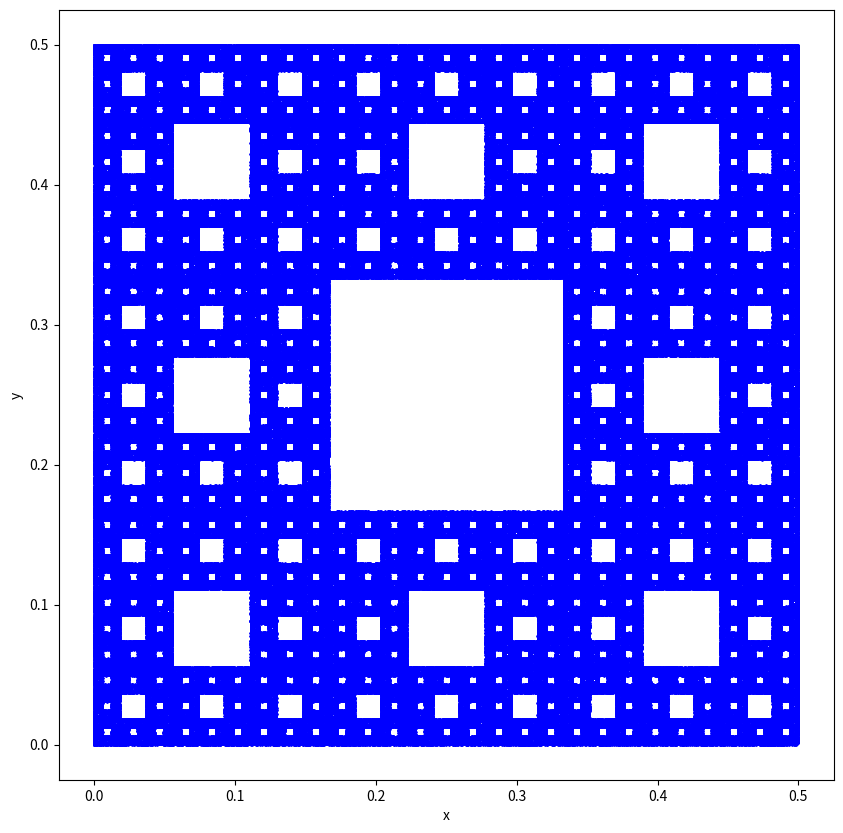
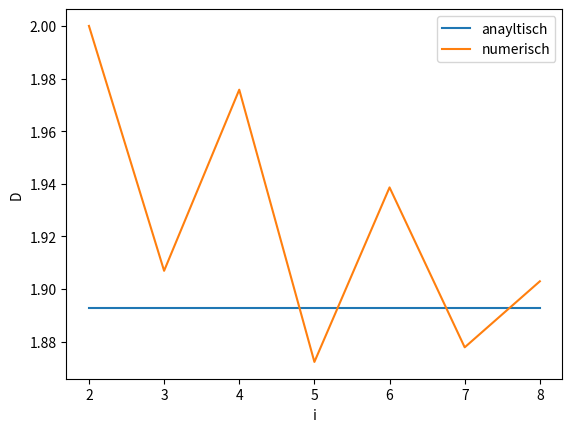

Python code for these plots, in order:
#kein kompilieren notwendig
#python3 CP_Blatt1_Beck_Reicherd.py
#Mit dem obigen Befehl kann das Programm ausgeführt werden. Es werden dann die beiden Graphen sowohla angezeigt als auch abgespeichert.
# K. Beck, M. Reicherd
import numpy as np
import matplotlib as mpl
import matplotlib.pyplot as plt
import matplotlib.lines as lines
import time



def randomWalk(p, q0, N):                          # Implementierung des randomwalks
    q = []                                         # Erstellen einer leeren Liste
    q.append(q0)                                   # q_0 der Liste hinzufügen


    for n in range(0, N):                          # Schleife von 0 bis N
        i = np.random.randint(0, 8)                # i wird eine zufällige Ganzzahl zugewiesen
        q.append(np.divide(np.add(q[n], p[i]), 3)) # Der Liste wird das Element q_n+1 hinzugefügt

    return q                                       # Die Funktion gibt q_0 bis q_N als Liste zurück


def getN(q, e):                                    # Funktion zum zählen der nicht leeren Raster der Punkte q mit Gitterkonstante e
    raster = np.zeros((int(0.5 / e), int(0.5 / e)))# Das Intervall [0;0]x[0.5;0.5] wird in e*e Quadrate eingeteilt

    for i in q:                                    # Für alle q
        x = int(i[0] / e)                          # Werden die Gitterkoordinaten x und y bestimmt
        y = int(i[1] / e)
        raster[x][y] = 1                           # Das Quadrat in welchem sich der Punkt befindet wird auf 1 gesetzt

    return np.sum(raster)                          # N(e) entspricht dann der Summe der Quadratwerte



def getFractalDim(q, e):                           # Implementierung der Formel (1) mit e_i= 1/2^i
    return np.log(getN(q, e) / getN(q, e / 2)) / (np.log(1 / 2))
t1= time.time()
points = [[0, 0], [0.5, 0], [1, 0], [0, 0.5], [1, 0.5], [0, 1], [0.5, 1], [1, 1]]#Initialisierung der Punkte p_0  bis p_7
q=randomWalk(points,points[0],1000000)#Erzeugen der Punkte q_n

#Erzeugen des Fraktals
a=np.transpose(q)# Zum plotten muss die Matrix transponiert werden
#
plt.figure(figsize=(10, 10))# Bildgröße einstellen
plt.plot(a[0],a[1],"ob" ,ms=1)# Erzeugen des Plots mit Punktgröße ms
plt.xlabel("x")# x-Achse beschriften
plt.ylabel("y")# y-Achse beschriften
#plt.show()     #Zeichnen des Plots
plt.savefig("Fraktal")
# Erzeugen des Dimensionsplot
i= range(2,9)
e= np.divide(1,np.power(2,i))# Berechnen der Gitterkonstanten von e_2 bis e_8
D=[]
for k in e:# Berchnen der fractalen Dimensionen für vercshiedenen Gitterkonstanten
    D.append(getFractalDim(q,k))

print((D[5] + D[6])/2)

#Erzeugen der analytischen Gerade
plt.figure(200)
x1 = np.linspace(2,8,50);
y1=np.add(x1*0,np.log(8)/np.log(3))
plt.plot(x1,y1,label="anayltisch")

plt.plot(i,D,label="numerisch")#i gegen D auftragen
plt.xlabel("i")# x-Achse beschriften
plt.ylabel("D")# y-Achse berschriften

plt.legend() #Erstellen eienr Legende
t2= time.time()
print(t2-t1)
plt.savefig("Graph")
plt.show() #Zeichnen des Plots


